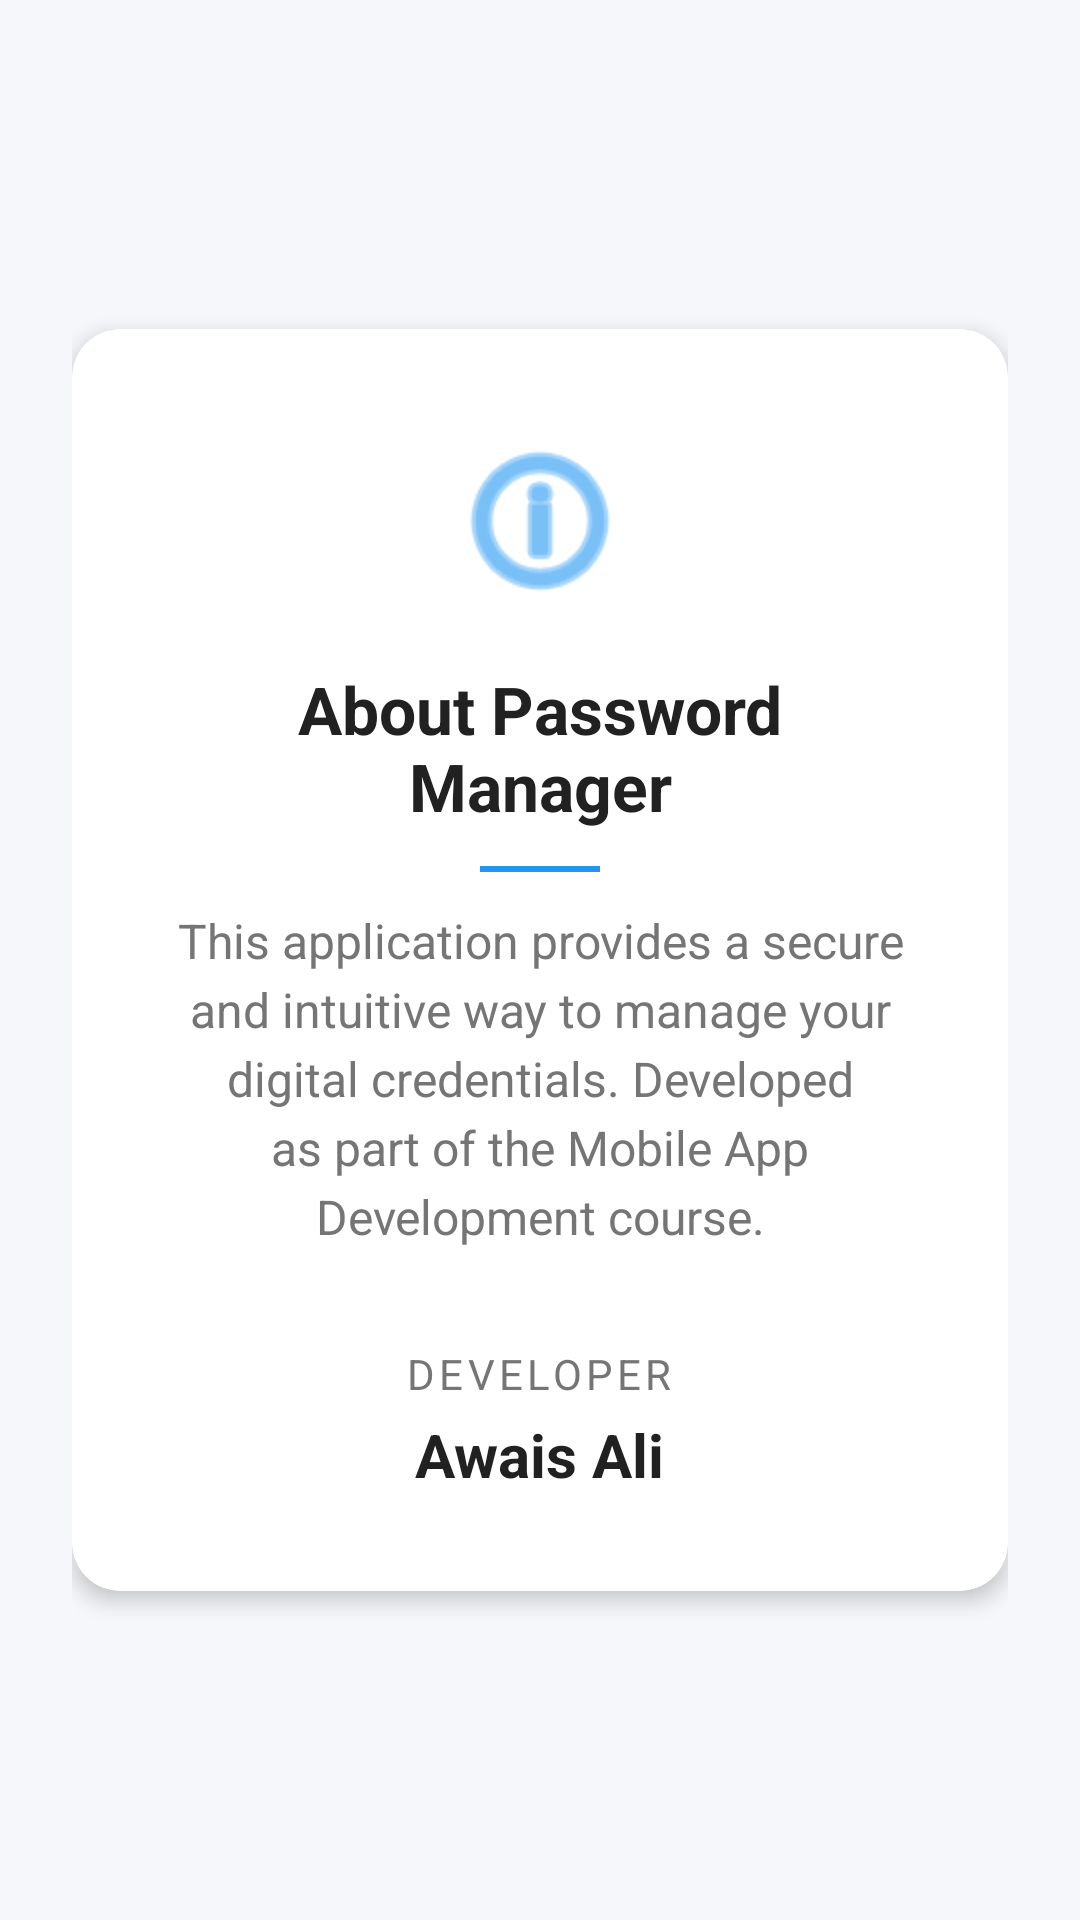

This screen was rendered from an Android layout file. Write that file and the resources it references.
<!-- AndroidManifest.xml: application theme Theme.Assignment2 -->
<!-- res/layout/activity_about.xml -->
<?xml version="1.0" encoding="utf-8"?>
<LinearLayout xmlns:android="http://schemas.android.com/apk/res/android"
    xmlns:app="http://schemas.android.com/apk/res-auto"
    android:layout_width="match_parent"
    android:layout_height="match_parent"
    android:background="@color/background_color"
    android:gravity="center"
    android:orientation="vertical"
    android:padding="24dp">

    <com.google.android.material.card.MaterialCardView
        android:layout_width="match_parent"
        android:layout_height="wrap_content"
        app:cardCornerRadius="16dp"
        app:cardElevation="4dp"
        app:cardBackgroundColor="@color/card_background">

        <LinearLayout
            android:layout_width="match_parent"
            android:layout_height="wrap_content"
            android:gravity="center_horizontal"
            android:orientation="vertical"
            android:padding="32dp">

            <ImageView
                android:layout_width="64dp"
                android:layout_height="64dp"
                android:layout_marginBottom="16dp"
                android:src="@android:drawable/ic_menu_info_details"
                app:tint="@color/primary_color"
                android:contentDescription="@string/desc_about_icon" />

            <TextView
                android:layout_width="wrap_content"
                android:layout_height="wrap_content"
                android:text="@string/title_about"
                android:textColor="@color/text_primary"
                android:textSize="22sp"
                android:textStyle="bold"
                android:gravity="center"/>

            <View
                android:layout_width="40dp"
                android:layout_height="2dp"
                android:layout_marginTop="12dp"
                android:layout_marginBottom="12dp"
                android:background="@color/primary_color" />

            <TextView
                android:layout_width="match_parent"
                android:layout_height="wrap_content"
                android:gravity="center"
                android:text="@string/desc_about"
                android:textColor="@color/text_secondary"
                android:textSize="16sp"
                android:lineSpacingExtra="4dp"/>

            <TextView
                android:layout_width="wrap_content"
                android:layout_height="wrap_content"
                android:layout_marginTop="32dp"
                android:text="@string/label_developer"
                android:textColor="@color/text_secondary"
                android:textSize="14sp"
                android:textAllCaps="true"
                android:letterSpacing="0.1" />

            <TextView
                android:layout_width="wrap_content"
                android:layout_height="wrap_content"
                android:layout_marginTop="4dp"
                android:text="@string/dev_name"
                android:textColor="@color/text_primary"
                android:textSize="20sp"
                android:textStyle="bold" />

        </LinearLayout>
    </com.google.android.material.card.MaterialCardView>

</LinearLayout>
<!-- resources referenced by this layout -->
<resources>
  <color name="background_color">#F5F7FA</color>
  <color name="card_background">#FFFFFF</color>
  <color name="primary_color">#2196F3</color>
  <color name="text_primary">#212121</color>
  <color name="text_secondary">#757575</color>
  <string name="desc_about">This application provides a secure and intuitive way to manage your digital credentials. Developed as part of the Mobile App Development course.</string>
  <string name="desc_about_icon">About Icon</string>
  <string name="dev_name">Awais Ali</string>
  <string name="label_developer">Developer</string>
  <string name="title_about">About Password Manager</string>
  <style name="Theme.Assignment2" parent="Theme.MaterialComponents.Light.NoActionBar">
          
          <item name="colorPrimary">@color/primary_color</item>
          <item name="colorPrimaryVariant">@color/primary_dark</item>
          <item name="colorOnPrimary">@color/white</item>
          
          <item name="colorSecondary">@color/accent_color</item>
          <item name="colorSecondaryVariant">@color/accent_color</item>
          <item name="colorOnSecondary">@color/black</item>
          
          <item name="android:statusBarColor">?attr/colorPrimaryVariant</item>
          
      </style>
  <color name="primary_dark">#1976D2</color>
  <color name="white">#FFFFFF</color>
  <color name="accent_color">#00BCD4</color>
  <color name="black">#000000</color>
</resources>
